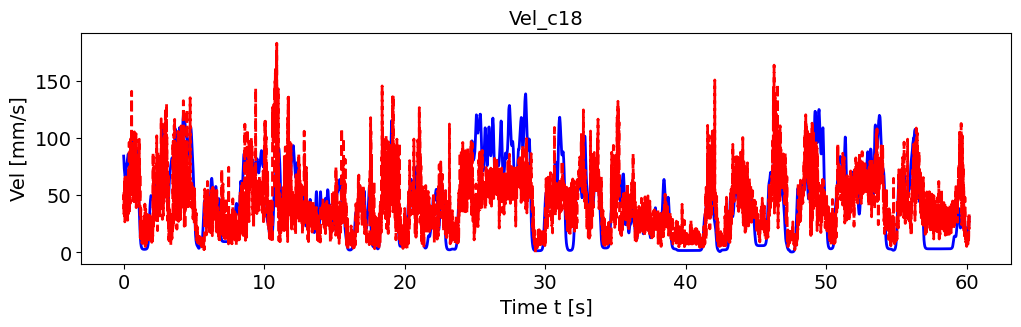

The table this chart was drawn from, first rows:
, pred_vel, pred_vel_x, pred_vel_y, label_vel, label_vel_x, label_vel_y
0, 45.77, 0.1975, -40.23, 84.26, -18.95, -81.83
1, 50.46, -8.18, -28.77, 82.76, -18.79, -80.31
2, 33.59, 4.4, 7.089, 80.57, -18.61, -78.09
3, 42.37, -6.854, -19.92, 77.62, -18.38, -75.09
4, 52.54, -6.623, -36.67, 75.28, -18.37, -72.66
5, 51.64, 4.407, -25.24, 73.48, -18.55, -70.74
6, 52.46, -4.687, -42.35, 72.18, -18.94, -69.26
7, 51.45, -5.262, -39.57, 70.6, -19.35, -67.47
8, 48.4, -8.755, -32.05, 68.7, -19.8, -65.34
9, 66.07, -8.39, -61.98, 67.47, -20.45, -63.83
10, 26.71, -4.805, 19.34, 66.87, -21.32, -62.9
11, 41.32, -8.684, -20.66, 66.56, -22.22, -62.25
12, 55.93, -4.836, -48.49, 66.52, -23.17, -61.86
13, 46.86, -11.85, -21.96, 66.76, -24.21, -61.71
14, 57.64, -6.132, -50.88, 67.04, -25.25, -61.59
15, 59.18, -8.755, -47.55, 67.36, -26.33, -61.49
16, 66.11, -8.038, -64.5, 68.07, -27.46, -61.78
17, 57.66, -3.508, -23.87, 69.2, -28.67, -62.47
18, 63.98, -7.234, -50.06, 70.77, -29.99, -63.59
19, 51.52, -10.06, -38.36, 71.97, -30.93, -64.47
20, 30.7, -16.12, -36.76, 72.81, -31.5, -65.14
21, 47.54, -12.71, -35, 73.95, -32.05, -66.13
22, 64.78, -19.55, -24.41, 75.42, -32.6, -67.48
23, 34.68, -8.778, -33.67, 76.32, -32.71, -68.41
24, 46.2, -9.712, -32.18, 76.69, -32.4, -68.94
25, 49.91, -14.08, -41.18, 76.53, -31.65, -69.1
26, 47.92, -13.24, -40.54, 76.89, -31, -69.76
27, 42.96, -9.495, -38.51, 77.79, -30.45, -70.95
28, 50.72, -16.55, -37.08, 78.43, -29.67, -71.95
29, 47.68, -8.064, -34.96, 78.86, -28.65, -72.79
30, 47.47, -10.6, -8.806, 79.06, -27.35, -73.51
31, 49.6, -7.232, -24.27, 79.9, -26.23, -74.81
32, 45.94, -18.47, -23.75, 81.4, -25.25, -76.74
33, 45.5, -13.29, -22.68, 82.41, -24.26, -78.14
34, 28.13, 0.8118, 14.92, 82.96, -23.23, -79.06
35, 46.49, -5.45, -16.6, 83.62, -22.35, -80.05
36, 43.29, -15.1, -16.68, 84.43, -21.61, -81.13
37, 36.42, -15.4, -8.535, 85.4, -20.96, -82.33
38, 43.89, -18.27, -4.522, 85.86, -20.28, -83.01
39, 43.34, -14.85, -8.356, 85.82, -19.55, -83.17
40, 71.79, -11.62, -46.97, 85.2, -18.85, -82.73
41, 33.9, -8.564, -14.89, 84.01, -18.16, -81.68
42, 40.69, -6.611, -14.42, 82.18, -17.47, -79.98
43, 46.06, -11.11, -35.22, 80.17, -16.78, -78.08
44, 40.28, -10.7, -25.26, 77.91, -16.09, -75.92
45, 45.96, 1.445, -23.82, 75.73, -15.52, -73.8
46, 46.47, -7.294, -26.57, 73.56, -15.07, -71.68
47, 96.32, -10.98, -74.53, 71.81, -14.78, -69.92
48, 45.15, -13.58, -23.14, 70.4, -14.63, -68.49
49, 50.79, -0.2138, -34.93, 69.31, -14.62, -67.34
50, 35.11, -9.15, -17.66, 68.44, -14.78, -66.37
51, 47.42, -20.19, -33.77, 67.78, -15.11, -65.57
52, 44.07, -12.93, -29.97, 67.36, -15.62, -64.96
53, 90.15, -26.72, -77.85, 67.16, -16.33, -64.52
54, 72.4, -11.76, -65.14, 67.18, -17.26, -64.25
55, 60.22, 0.5568, -28.61, 67.36, -18.36, -64.07
56, 42.84, -8.209, -17.02, 67.7, -19.66, -64
57, 54.25, -21.31, -18.09, 68.08, -21.01, -63.93
58, 86.84, -9.939, -91.95, 68.5, -22.44, -63.84
59, 75.66, -18.4, -56.59, 69.27, -23.86, -64.12
... 7,154 more rows
